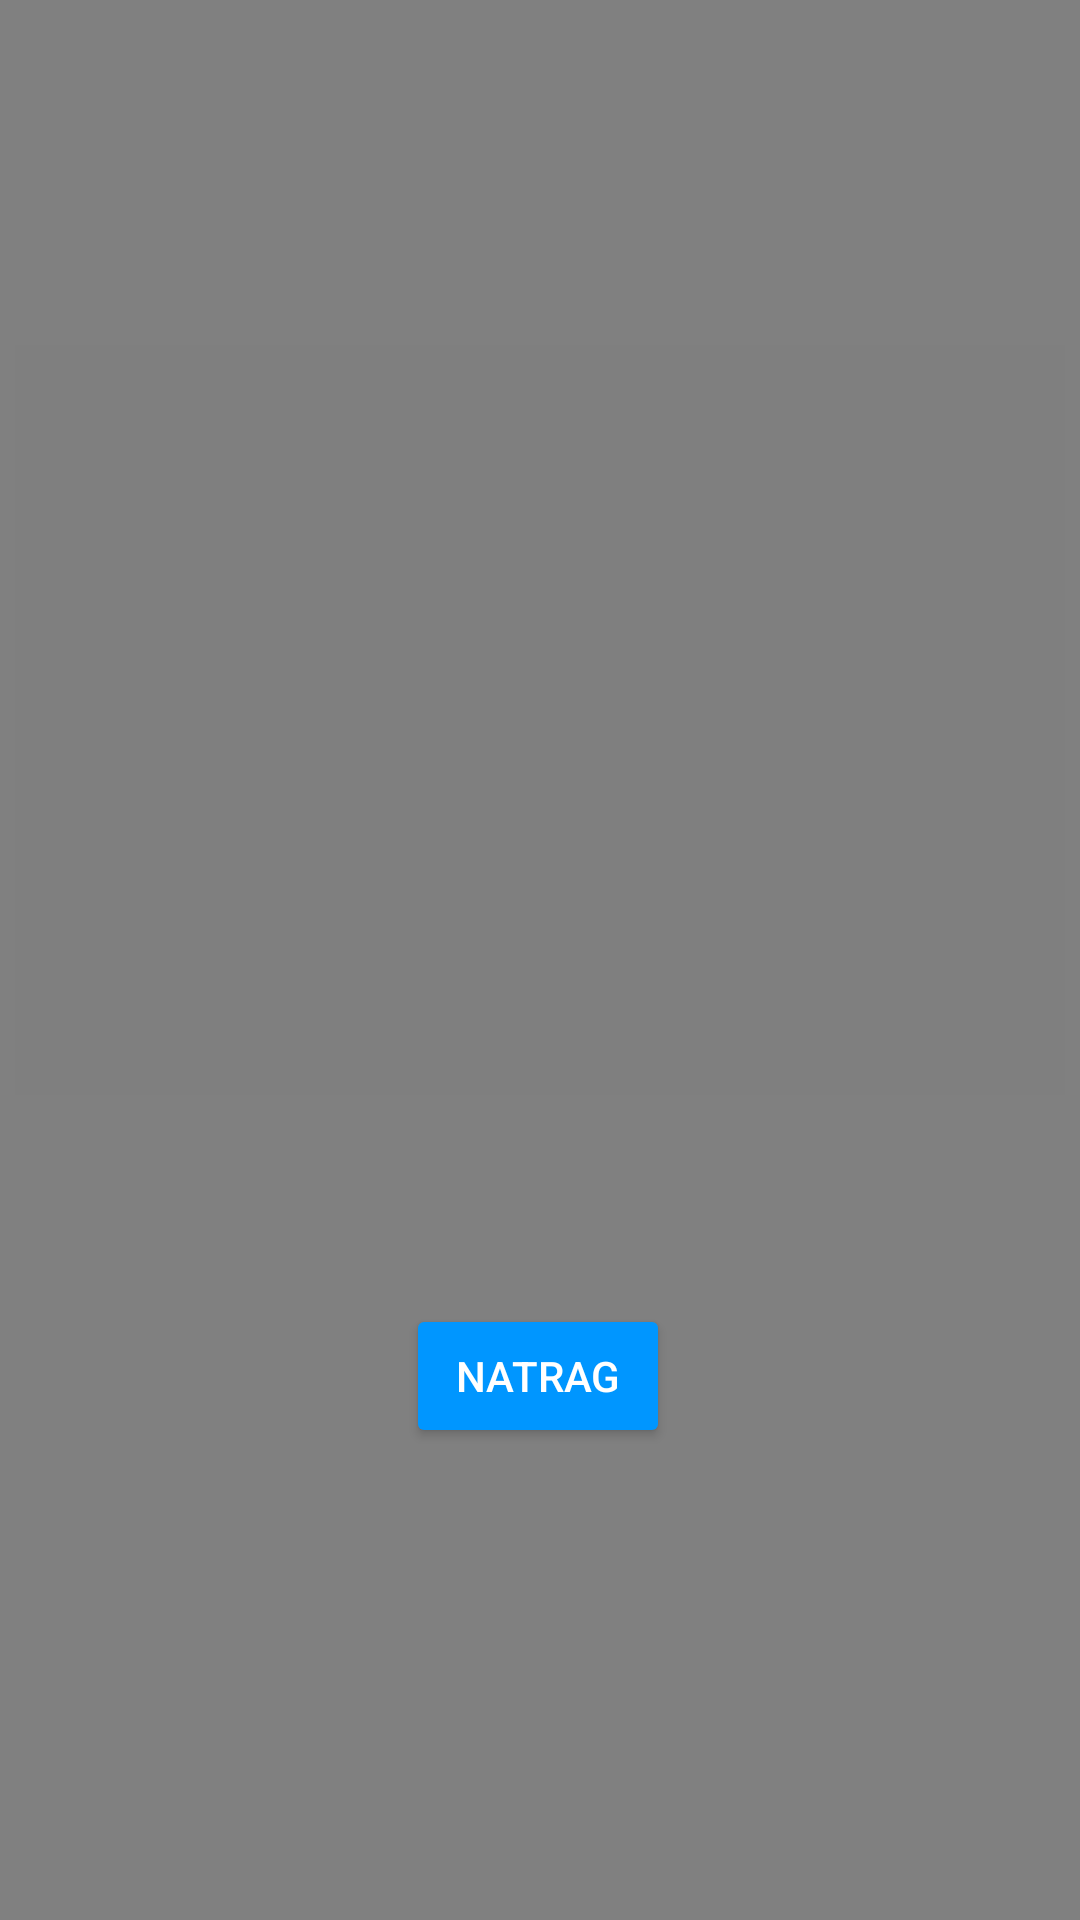

Write the Android layout XML for this screen, with the resource values it uses.
<!-- AndroidManifest.xml: application theme Theme.OsnoveSviranjaHarmonike -->
<!-- res/layout/activity_video1.xml -->
<?xml version="1.0" encoding="utf-8"?>
<androidx.constraintlayout.widget.ConstraintLayout xmlns:android="http://schemas.android.com/apk/res/android"
    xmlns:app="http://schemas.android.com/apk/res-auto"
    xmlns:tools="http://schemas.android.com/tools"
    android:layout_width="match_parent"
    android:layout_height="match_parent"
    tools:context=".Video1Activity"
    android:background="@color/grey">

    <FrameLayout
        android:id="@+id/frameLayout1"
        android:layout_width="350dp"
        android:layout_height="250dp"
        android:layout_marginBottom="160dp"
        app:layout_constraintBottom_toBottomOf="parent"
        app:layout_constraintLeft_toLeftOf="parent"
        app:layout_constraintRight_toRightOf="parent"
        app:layout_constraintTop_toTopOf="parent">

        <VideoView
            android:id="@+id/videoView1"
            android:layout_width="350dp"
            android:layout_height="250dp" />
    </FrameLayout>

    <Button
        android:id="@+id/backButton1"
        android:layout_width="wrap_content"
        android:layout_height="wrap_content"
        android:layout_marginTop="92dp"
        android:layout_marginBottom="180dp"
        android:backgroundTint="@color/blue"
        android:textColor="@color/white"
        android:text="@string/backButton"
        app:layout_constraintBottom_toBottomOf="parent"
        app:layout_constraintEnd_toEndOf="parent"
        app:layout_constraintHorizontal_bias="0.498"
        app:layout_constraintStart_toStartOf="parent"
        app:layout_constraintTop_toBottomOf="@+id/frameLayout1" />
</androidx.constraintlayout.widget.ConstraintLayout>
<!-- resources referenced by this layout -->
<resources>
  <color name="blue">#0096FF</color>
  <color name="grey">#808080</color>
  <color name="white">#FFFFFFFF</color>
  <string name="backButton">NATRAG</string>
  <style name="Theme.OsnoveSviranjaHarmonike" parent="Theme.MaterialComponents.DayNight.DarkActionBar">
          
          <item name="colorPrimary">@color/purple_500</item>
          <item name="colorPrimaryVariant">@color/purple_700</item>
          <item name="colorOnPrimary">@color/white</item>
          
          <item name="colorSecondary">@color/teal_200</item>
          <item name="colorSecondaryVariant">@color/teal_700</item>
          <item name="colorOnSecondary">@color/black</item>
          
          <item name="android:statusBarColor" tools:targetApi="l">?attr/colorPrimaryVariant</item>
          
      </style>
  <color name="purple_500">#FF6200EE</color>
  <color name="purple_700">#FF3700B3</color>
  <color name="teal_200">#FF03DAC5</color>
  <color name="teal_700">#FF018786</color>
  <color name="black">#FF000000</color>
</resources>
